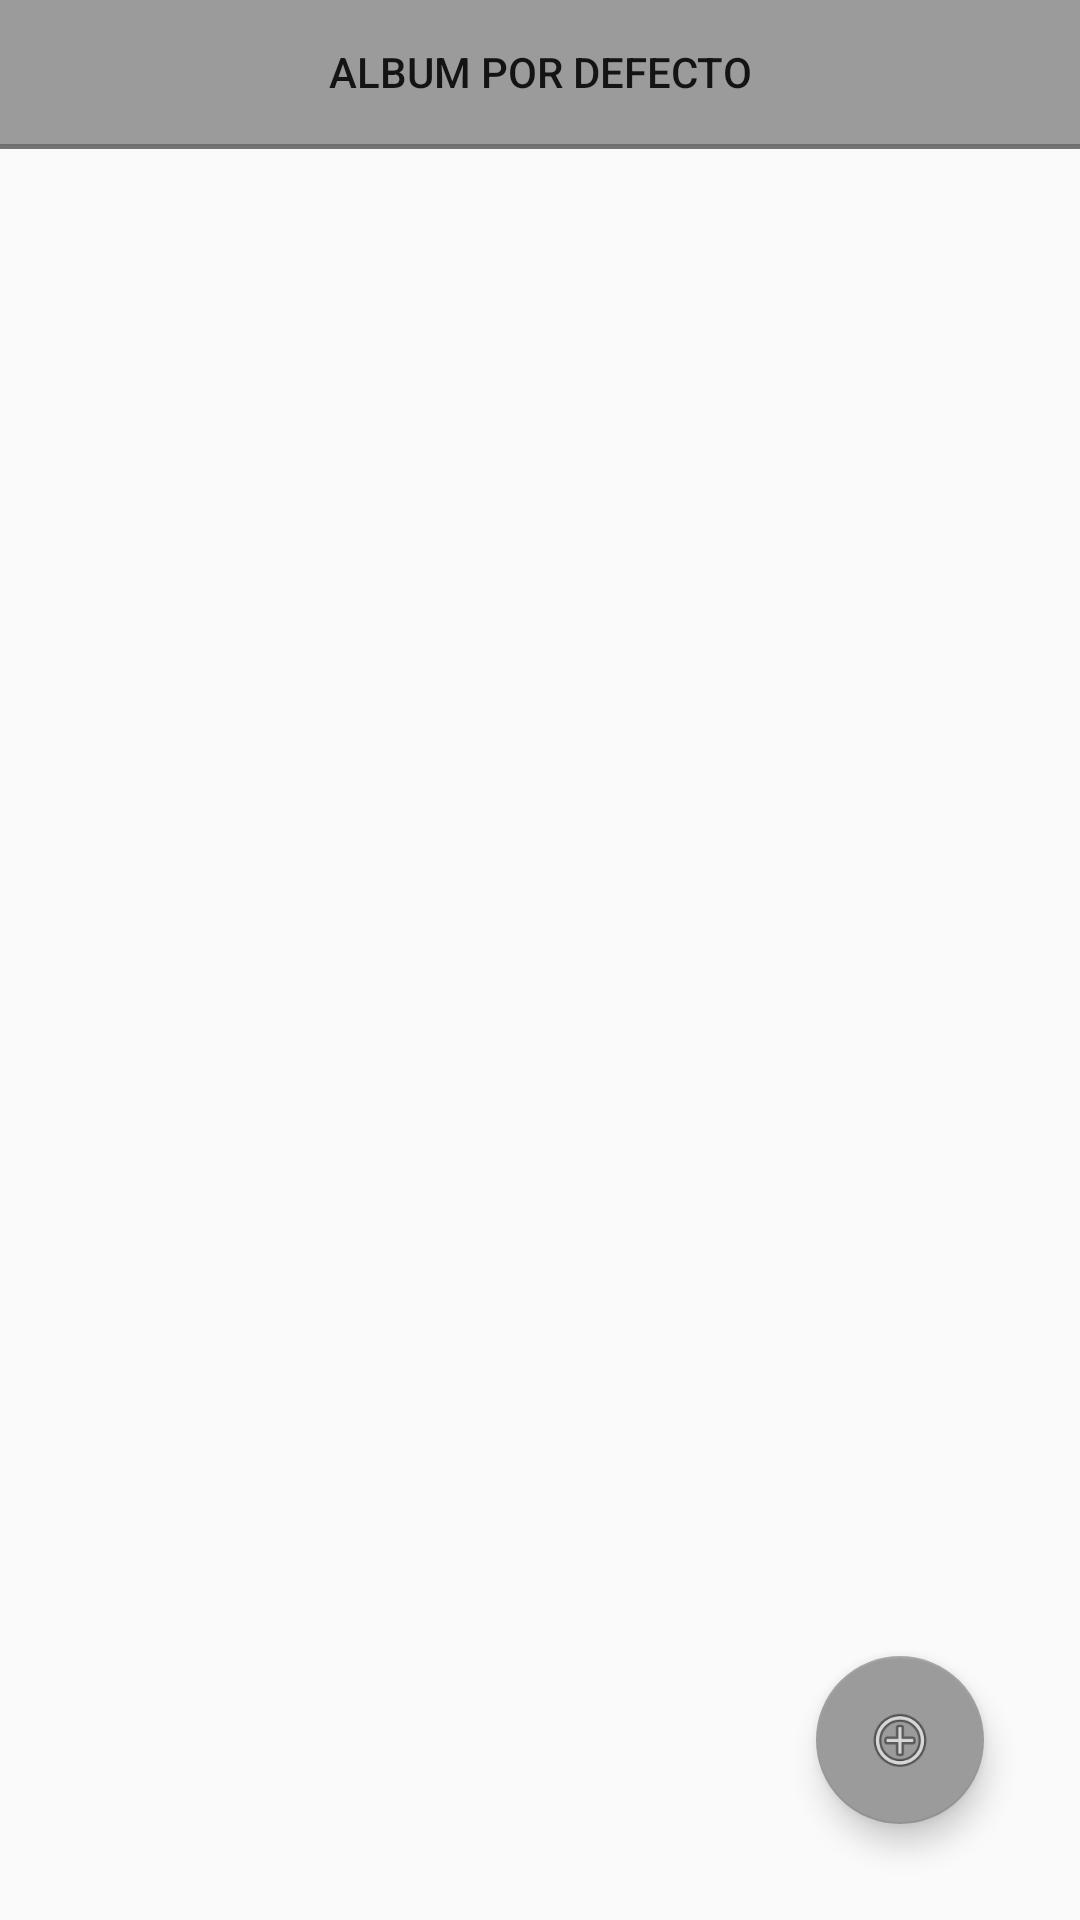

The Android layout XML behind this screen, and the referenced resources:
<!-- AndroidManifest.xml: application theme AppTheme -->
<!-- res/layout/fragmentalbum2.xml -->
<?xml version="1.0" encoding="utf-8"?>
<androidx.constraintlayout.widget.ConstraintLayout xmlns:android="http://schemas.android.com/apk/res/android"
    xmlns:app="http://schemas.android.com/apk/res-auto"
    xmlns:tools="http://schemas.android.com/tools"
    android:id="@+id/coordinatorLayout"
    android:layout_width="match_parent"
    android:layout_height="match_parent"
    android:fitsSystemWindows="true"
    tools:context=".albumActivity">

    <com.google.android.material.floatingactionbutton.FloatingActionButton
        android:id="@+id/addAlbumButton"
        android:layout_width="wrap_content"
        android:layout_height="wrap_content"
        android:layout_marginEnd="32dp"
        android:layout_marginBottom="32dp"
        android:background="@color/colorAccent"
        android:clickable="true"
        app:layout_constraintBottom_toBottomOf="parent"
        app:layout_constraintEnd_toEndOf="parent"
        app:srcCompat="@android:drawable/ic_menu_add" />

    <ScrollView
        android:id="@+id/scroll"
        android:layout_width="match_parent"
        android:layout_height="match_parent">

        <LinearLayout
            android:id="@+id/contentFrag"
            android:layout_width="match_parent"
            android:layout_height="wrap_content"
            android:background="@color/colorPrimary"
            android:orientation="vertical">

            <Button
                android:id="@+id/defaultAlbumButton"
                android:layout_width="match_parent"
                android:layout_height="wrap_content"
                android:layout_marginBottom="5px"
                android:background="@color/colorAccent"
                android:text="@string/albumdefault" />
        </LinearLayout>
    </ScrollView>

</androidx.constraintlayout.widget.ConstraintLayout>
<!-- resources referenced by this layout -->
<resources>
  <color name="colorAccent">#9B9B9B</color>
  <color name="colorPrimary">#797878</color>
  <string name="albumdefault">Album por defecto</string>
  <style name="AppTheme" parent="Theme.AppCompat.Light.DarkActionBar">
          
          <item name="colorPrimary">@color/colorPrimary</item>
          <item name="colorPrimaryDark">@color/colorPrimaryDark</item>
          <item name="colorAccent">@color/colorAccent</item>
      </style>
  <color name="colorPrimaryDark">#575757</color>
</resources>
